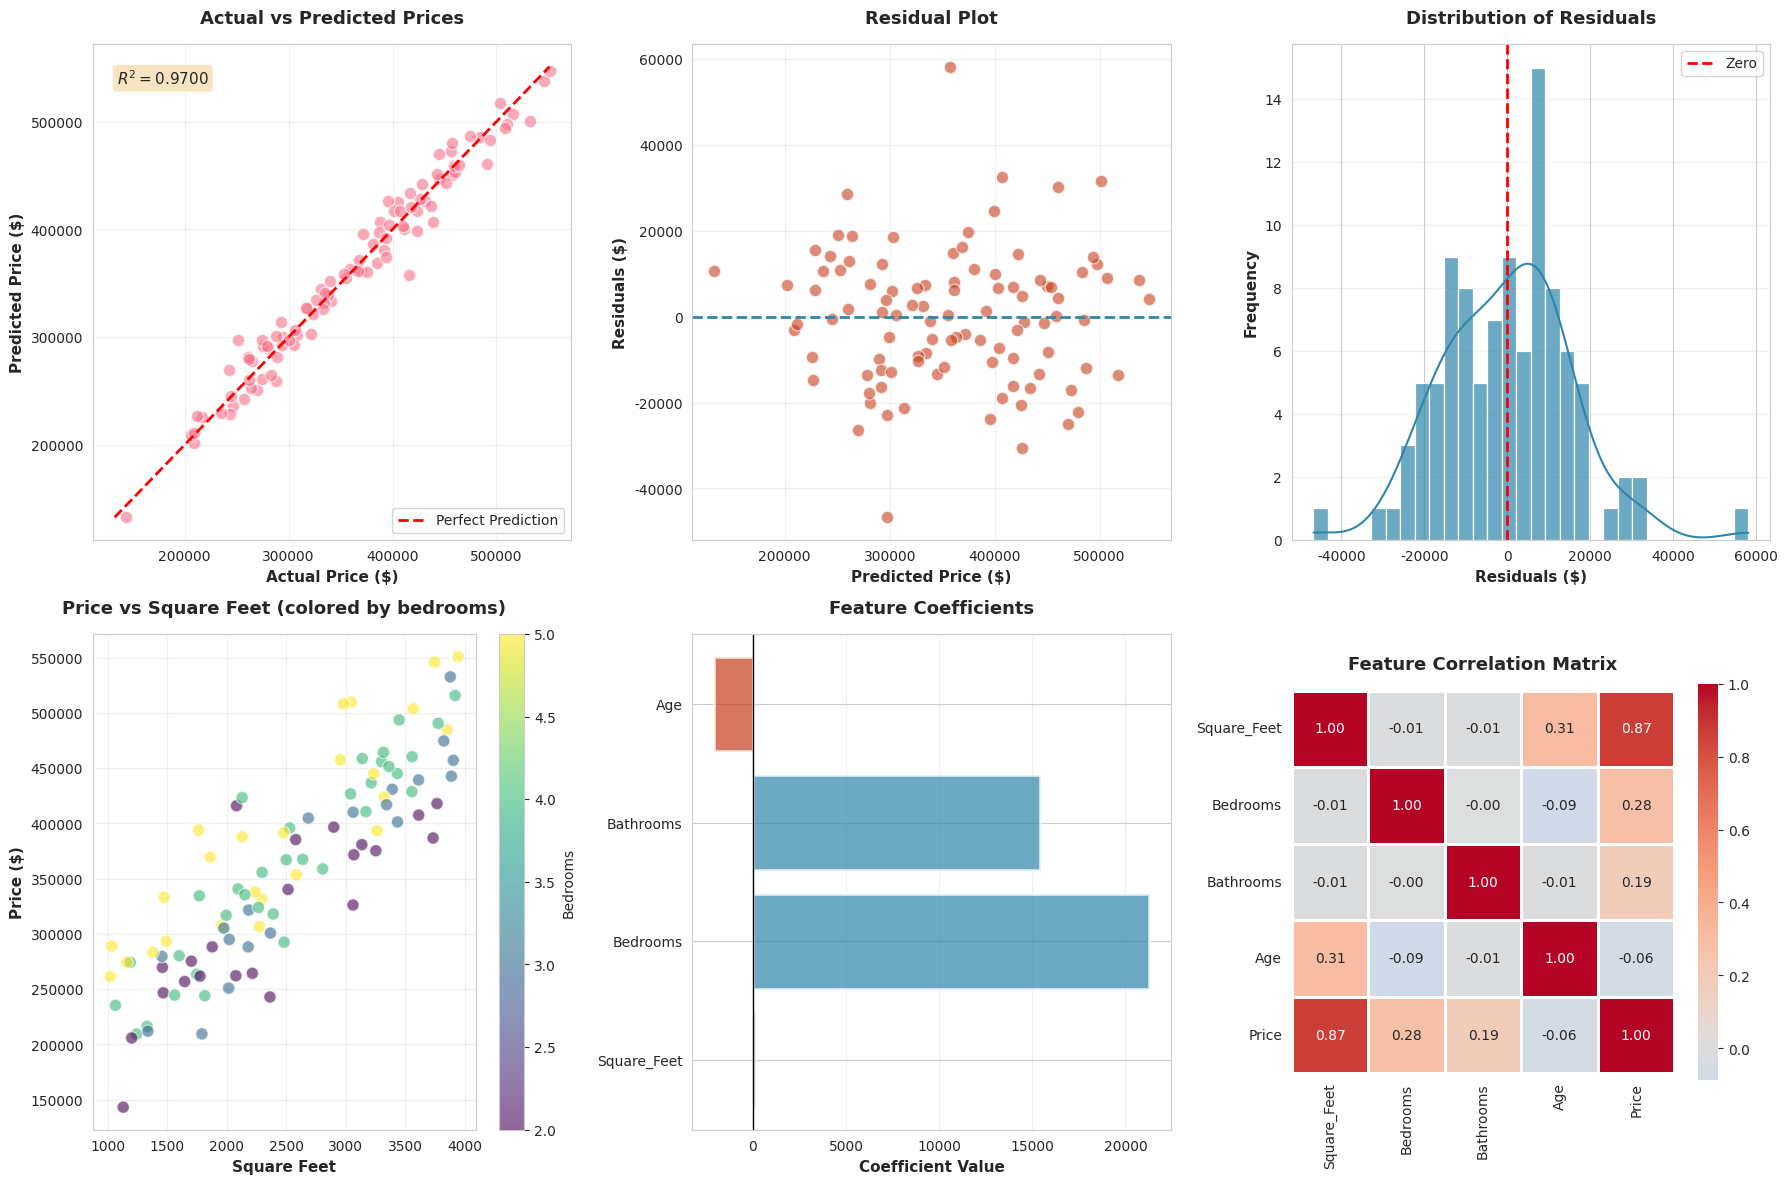
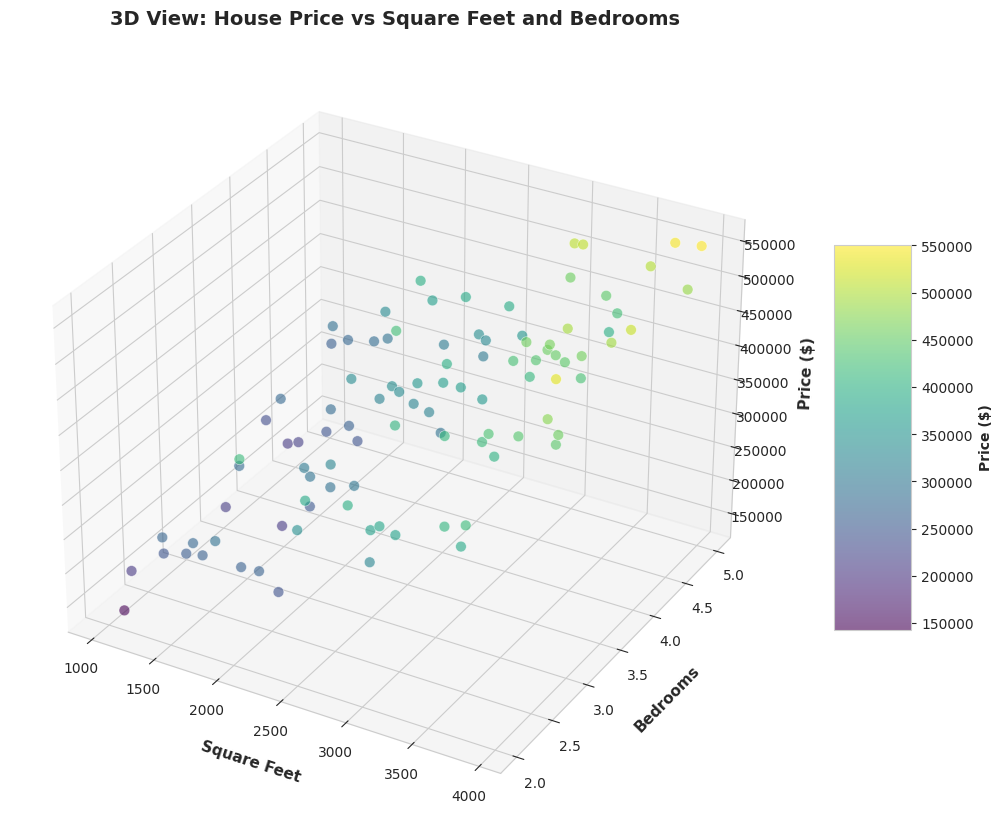
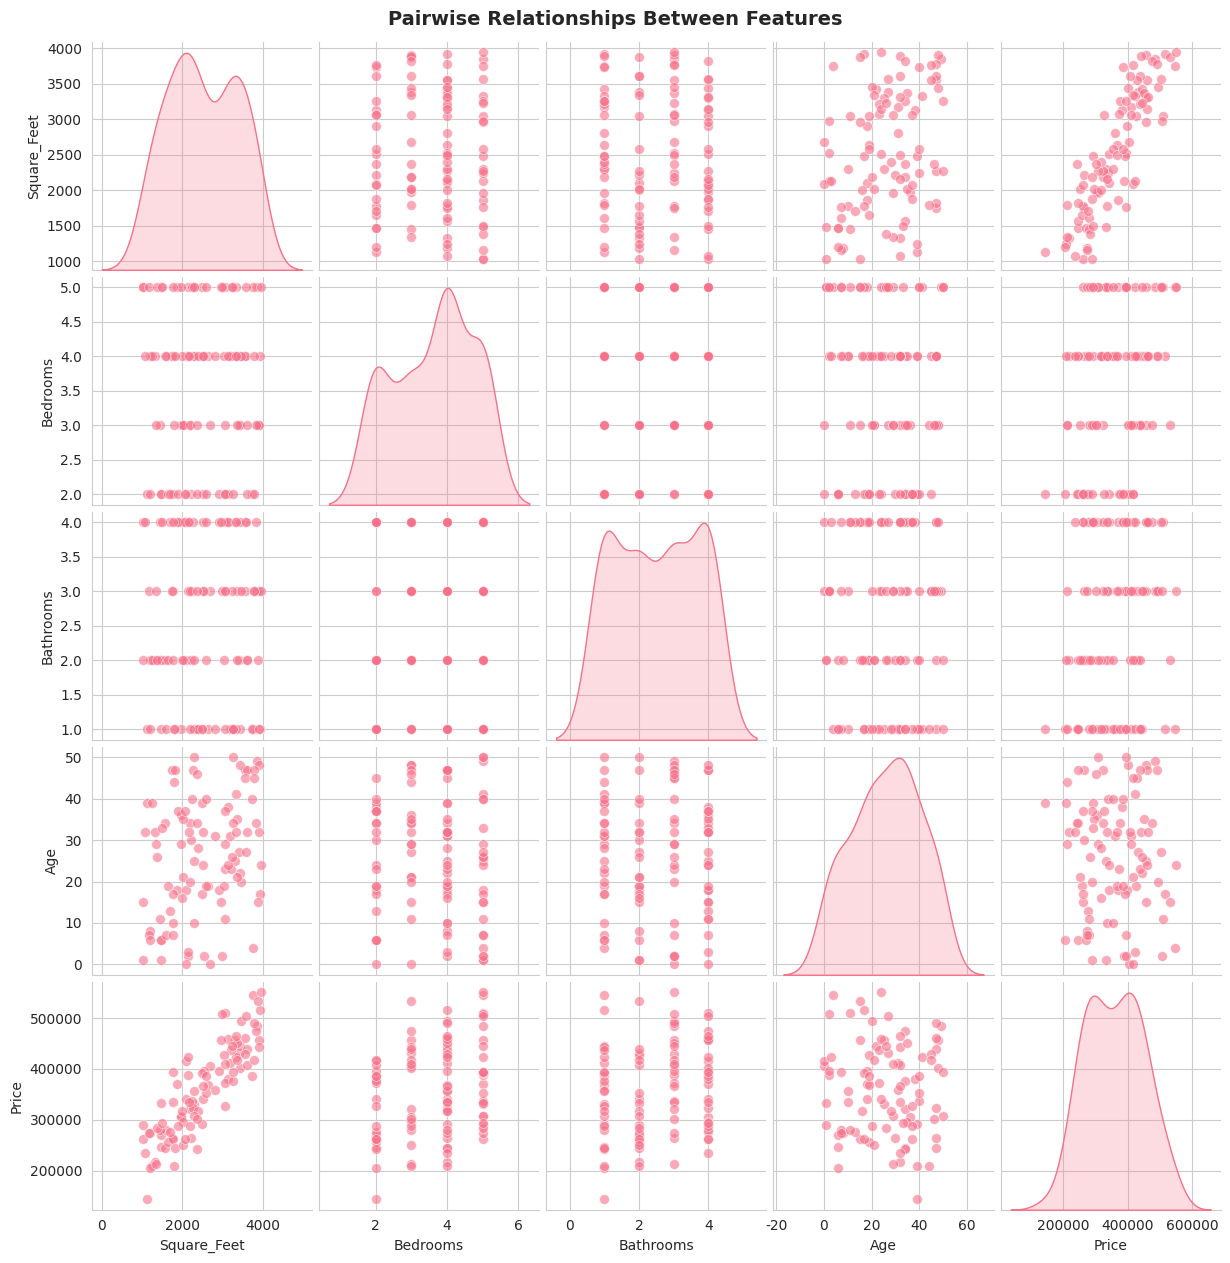

Source code (Python) for these figures, in order:
import numpy as np
import pandas as pd
import matplotlib.pyplot as plt
import seaborn as sns
from mpl_toolkits.mplot3d import Axes3D

# Set seaborn style for better-looking plots
sns.set_style("whitegrid")
sns.set_palette("husl")

print("=" * 70)
print("MULTIPLE LINEAR REGRESSION FROM SCRATCH")
print("Predicting House Prices Based on Multiple Features")
print("=" * 70)

# Create sample dataset with multiple features
np.random.seed(42)
n_samples = 100

# Generate features for houses
# Feature 1: Square Footage (1000-4000 sq ft)
square_feet = np.random.randint(1000, 4000, n_samples)

# Feature 2: Number of Bedrooms (2-5)
bedrooms = np.random.randint(2, 6, n_samples)

# Feature 3: Number of Bathrooms (1-4)
bathrooms = np.random.randint(1, 5, n_samples)

# Feature 4: Age of House in years (0-50)
age = np.random.randint(0, 51, n_samples)

# Generate house prices with realistic relationships and noise
# Price = 100*sqft + 20000*bedrooms + 15000*bathrooms - 2000*age + base_price + noise
base_price = 50000
price = (100 * square_feet +
         20000 * bedrooms +
         15000 * bathrooms -
         2000 * age +
         base_price +
         np.random.normal(0, 15000, n_samples))  # Add random noise

# Ensure prices are positive
price = np.maximum(price, 50000)

# Create a DataFrame for better organization
data = pd.DataFrame({
    'Square_Feet': square_feet,
    'Bedrooms': bedrooms,
    'Bathrooms': bathrooms,
    'Age': age,
    'Price': price
})

print("\nDataset Preview:")
print(data.head(10))
print("\nDataset Statistics:")
print(data.describe())

# Prepare data for Multiple Linear Regression
# X = feature matrix (independent variables)
# y = target vector (dependent variable - Price)

X = data[['Square_Feet', 'Bedrooms', 'Bathrooms', 'Age']].values
y = data['Price'].values

print(f"\nFeature Matrix Shape: {X.shape}")
print(f"Target Vector Shape: {y.shape}")


# ============================================================================
# MULTIPLE LINEAR REGRESSION IMPLEMENTATION FROM SCRATCH
# ============================================================================

class MultipleLinearRegression:
    """
    Multiple Linear Regression implementation from scratch using Normal Equation

    Model: y = β0 + β1*x1 + β2*x2 + ... + βn*xn

    Normal Equation: β = (X^T * X)^(-1) * X^T * y
    where X is the design matrix with an added column of ones for the intercept
    """

    def __init__(self):
        self.coefficients = None
        self.intercept = None

    def fit(self, X, y):
        """
        Train the model using the Normal Equation

        Parameters:
        X: Feature matrix (n_samples, n_features)
        y: Target vector (n_samples,)
        """
        # Add a column of ones to X for the intercept term
        n_samples = X.shape[0]
        X_with_intercept = np.c_[np.ones(n_samples), X]

        # Calculate coefficients using Normal Equation: β = (X^T * X)^(-1) * X^T * y
        # This is the closed-form solution for linear regression
        X_transpose = X_with_intercept.T
        beta = np.linalg.inv(X_transpose @ X_with_intercept) @ X_transpose @ y

        # Extract intercept and coefficients
        self.intercept = beta[0]
        self.coefficients = beta[1:]

        return self

    def predict(self, X):
        """
        Make predictions using the trained model

        Parameters:
        X: Feature matrix (n_samples, n_features)

        Returns:
        Predicted values
        """
        return self.intercept + X @ self.coefficients

    def score(self, X, y):
        """
        Calculate R-squared score

        Parameters:
        X: Feature matrix
        y: True target values

        Returns:
        R-squared value
        """
        y_pred = self.predict(X)
        ss_total = np.sum((y - np.mean(y)) ** 2)
        ss_residual = np.sum((y - y_pred) ** 2)
        r2 = 1 - (ss_residual / ss_total)
        return r2


# ============================================================================
# TRAIN THE MODEL
# ============================================================================

print("\n" + "=" * 70)
print("TRAINING THE MODEL")
print("=" * 70)

# Create and train the model
model = MultipleLinearRegression()
model.fit(X, y)

# Display model parameters
print("\nModel Parameters:")
print(f"Intercept (β0): ${model.intercept:,.2f}")
print("\nCoefficients:")
feature_names = ['Square_Feet', 'Bedrooms', 'Bathrooms', 'Age']
for name, coef in zip(feature_names, model.coefficients):
    print(f"  {name:15s} (β): ${coef:>10,.2f}")

print("\nRegression Equation:")
equation = f"Price = ${model.intercept:,.2f}"
for name, coef in zip(feature_names, model.coefficients):
    sign = "+" if coef >= 0 else "-"
    equation += f" {sign} ${abs(coef):,.2f} * {name}"
print(equation)

# ============================================================================
# EVALUATE THE MODEL
# ============================================================================

print("\n" + "=" * 70)
print("MODEL EVALUATION")
print("=" * 70)

# Make predictions on training data
y_pred = model.predict(X)

# Calculate metrics
r_squared = model.score(X, y)
mse = np.mean((y - y_pred) ** 2)
rmse = np.sqrt(mse)
mae = np.mean(np.abs(y - y_pred))

print(f"\nR-squared (R²): {r_squared:.4f}")
print(f"Mean Squared Error (MSE): ${mse:,.2f}")
print(f"Root Mean Squared Error (RMSE): ${rmse:,.2f}")
print(f"Mean Absolute Error (MAE): ${mae:,.2f}")

# Calculate residuals
residuals = y - y_pred

# ============================================================================
# MAKE PREDICTIONS ON NEW DATA
# ============================================================================

print("\n" + "=" * 70)
print("PREDICTIONS ON NEW HOUSES")
print("=" * 70)

# Create new house examples
new_houses = np.array([
    [2000, 3, 2, 5],  # 2000 sqft, 3 bed, 2 bath, 5 years old
    [3500, 4, 3, 1],  # 3500 sqft, 4 bed, 3 bath, 1 year old
    [1500, 2, 1, 30],  # 1500 sqft, 2 bed, 1 bath, 30 years old
    [2800, 4, 2, 10],  # 2800 sqft, 4 bed, 2 bath, 10 years old
])

new_predictions = model.predict(new_houses)

print("\nNew House Predictions:")
for i, (house, pred) in enumerate(zip(new_houses, new_predictions), 1):
    print(f"\nHouse {i}:")
    print(f"  Square Feet: {house[0]:,} | Bedrooms: {int(house[1])} | "
          f"Bathrooms: {int(house[2])} | Age: {int(house[3])} years")
    print(f"  Predicted Price: ${pred:,.2f}")

# ============================================================================
# VISUALIZATIONS
# ============================================================================

print("\n" + "=" * 70)
print("CREATING VISUALIZATIONS")
print("=" * 70)

# Create a comprehensive visualization
fig = plt.figure(figsize=(18, 12))

# Plot 1: Actual vs Predicted Prices
ax1 = plt.subplot(2, 3, 1)
sns.scatterplot(x=y, y=y_pred, alpha=0.6, s=80, edgecolor='white', linewidth=1)
min_val = min(y.min(), y_pred.min())
max_val = max(y.max(), y_pred.max())
ax1.plot([min_val, max_val], [min_val, max_val], 'r--', linewidth=2, label='Perfect Prediction')
ax1.set_xlabel('Actual Price ($)', fontsize=11, fontweight='bold')
ax1.set_ylabel('Predicted Price ($)', fontsize=11, fontweight='bold')
ax1.set_title('Actual vs Predicted Prices', fontsize=13, fontweight='bold', pad=15)
ax1.legend()
ax1.grid(True, alpha=0.3)

# Add R² annotation
textstr = f'$R^2 = {r_squared:.4f}$'
props = dict(boxstyle='round', facecolor='wheat', alpha=0.8)
ax1.text(0.05, 0.95, textstr, transform=ax1.transAxes, fontsize=11,
         verticalalignment='top', bbox=props)

# Plot 2: Residual Plot
ax2 = plt.subplot(2, 3, 2)
sns.scatterplot(x=y_pred, y=residuals, alpha=0.6, s=80,
                color='#C73E1D', edgecolor='white', linewidth=1)
ax2.axhline(y=0, color='#2E86AB', linestyle='--', linewidth=2)
ax2.set_xlabel('Predicted Price ($)', fontsize=11, fontweight='bold')
ax2.set_ylabel('Residuals ($)', fontsize=11, fontweight='bold')
ax2.set_title('Residual Plot', fontsize=13, fontweight='bold', pad=15)
ax2.grid(True, alpha=0.3)

# Plot 3: Distribution of Residuals
ax3 = plt.subplot(2, 3, 3)
sns.histplot(residuals, kde=True, bins=30, color='#2E86AB', alpha=0.7)
ax3.axvline(x=0, color='red', linestyle='--', linewidth=2, label='Zero')
ax3.set_xlabel('Residuals ($)', fontsize=11, fontweight='bold')
ax3.set_ylabel('Frequency', fontsize=11, fontweight='bold')
ax3.set_title('Distribution of Residuals', fontsize=13, fontweight='bold', pad=15)
ax3.legend()
ax3.grid(True, alpha=0.3, axis='y')

# Plot 4: Price vs Square Feet
ax4 = plt.subplot(2, 3, 4)
scatter = ax4.scatter(X[:, 0], y, c=X[:, 1], cmap='viridis',
                      alpha=0.6, s=80, edgecolor='white', linewidth=1)
ax4.set_xlabel('Square Feet', fontsize=11, fontweight='bold')
ax4.set_ylabel('Price ($)', fontsize=11, fontweight='bold')
ax4.set_title('Price vs Square Feet (colored by bedrooms)',
              fontsize=13, fontweight='bold', pad=15)
cbar = plt.colorbar(scatter, ax=ax4)
cbar.set_label('Bedrooms', fontsize=10)
ax4.grid(True, alpha=0.3)

# Plot 5: Feature Importance (Coefficient Magnitudes)
ax5 = plt.subplot(2, 3, 5)
coef_df = pd.DataFrame({
    'Feature': feature_names,
    'Coefficient': model.coefficients
})
colors = ['#2E86AB' if c > 0 else '#C73E1D' for c in coef_df['Coefficient']]
bars = ax5.barh(coef_df['Feature'], coef_df['Coefficient'], color=colors,
                alpha=0.7, edgecolor='white', linewidth=2)
ax5.axvline(x=0, color='black', linestyle='-', linewidth=1)
ax5.set_xlabel('Coefficient Value', fontsize=11, fontweight='bold')
ax5.set_title('Feature Coefficients', fontsize=13, fontweight='bold', pad=15)
ax5.grid(True, alpha=0.3, axis='x')

# Plot 6: Correlation Heatmap
ax6 = plt.subplot(2, 3, 6)
correlation_matrix = data.corr()
sns.heatmap(correlation_matrix, annot=True, fmt='.2f', cmap='coolwarm',
            center=0, square=True, linewidths=1, cbar_kws={"shrink": 0.8},
            ax=ax6)
ax6.set_title('Feature Correlation Matrix', fontsize=13, fontweight='bold', pad=15)

plt.tight_layout()
plt.savefig('multiple_regression_analysis.png', dpi=300, bbox_inches='tight')
print("Main visualization saved as 'multiple_regression_analysis.png'")

# ============================================================================
# 3D VISUALIZATION (Price vs 2 Features)
# ============================================================================

# Create 3D plot: Price vs Square Feet and Bedrooms
fig_3d = plt.figure(figsize=(14, 10))

# 3D Scatter Plot
ax_3d = fig_3d.add_subplot(111, projection='3d')
scatter_3d = ax_3d.scatter(X[:, 0], X[:, 1], y, c=y, cmap='viridis',
                           s=60, alpha=0.6, edgecolor='white', linewidth=0.5)

ax_3d.set_xlabel('Square Feet', fontsize=11, fontweight='bold', labelpad=10)
ax_3d.set_ylabel('Bedrooms', fontsize=11, fontweight='bold', labelpad=10)
ax_3d.set_zlabel('Price ($)', fontsize=11, fontweight='bold', labelpad=10)
ax_3d.set_title('3D View: House Price vs Square Feet and Bedrooms',
                fontsize=14, fontweight='bold', pad=20)

cbar_3d = plt.colorbar(scatter_3d, ax=ax_3d, shrink=0.5, aspect=5)
cbar_3d.set_label('Price ($)', fontsize=10, fontweight='bold')

# Add grid
ax_3d.grid(True, alpha=0.3)

plt.savefig('3d_price_visualization.png', dpi=300, bbox_inches='tight')
print("3D visualization saved as '3d_price_visualization.png'")

# ============================================================================
# PAIRPLOT FOR ALL FEATURES
# ============================================================================

print("\nCreating pairplot for feature relationships...")
pairplot_fig = sns.pairplot(data, diag_kind='kde', plot_kws={'alpha': 0.6, 's': 50},
                            corner=False, height=2.5)
pairplot_fig.fig.suptitle('Pairwise Relationships Between Features',
                          fontsize=14, fontweight='bold', y=1.01)
pairplot_fig.savefig('feature_pairplot.png', dpi=300, bbox_inches='tight')
print("Pairplot saved as 'feature_pairplot.png'")


# ============================================================================
# FUNCTION FOR INTERACTIVE PREDICTIONS
# ============================================================================

def predict_house_price(square_feet, bedrooms, bathrooms, age):
    """
    Predict house price based on input features

    Parameters:
    square_feet: Square footage of the house
    bedrooms: Number of bedrooms
    bathrooms: Number of bathrooms
    age: Age of the house in years

    Returns:
    Predicted price
    """
    features = np.array([[square_feet, bedrooms, bathrooms, age]])
    predicted_price = model.predict(features)[0]
    return predicted_price


print("\n" + "=" * 70)
print("INTERACTIVE PREDICTION FUNCTION")
print("=" * 70)
print("\nYou can use the predict_house_price() function to predict prices:")
print("Example: predict_house_price(2500, 3, 2, 10)")
print(f"Result: ${predict_house_price(2500, 3, 2, 10):,.2f}")

print("\n" + "=" * 70)
print("ANALYSIS COMPLETE!")
print("=" * 70)
print("\nGenerated Files:")
print("  1. multiple_regression_analysis.png - Comprehensive analysis plots")
print("  2. 3d_price_visualization.png - 3D visualization of price relationships")
print("  3. feature_pairplot.png - Pairwise feature relationships")
print("=" * 70)